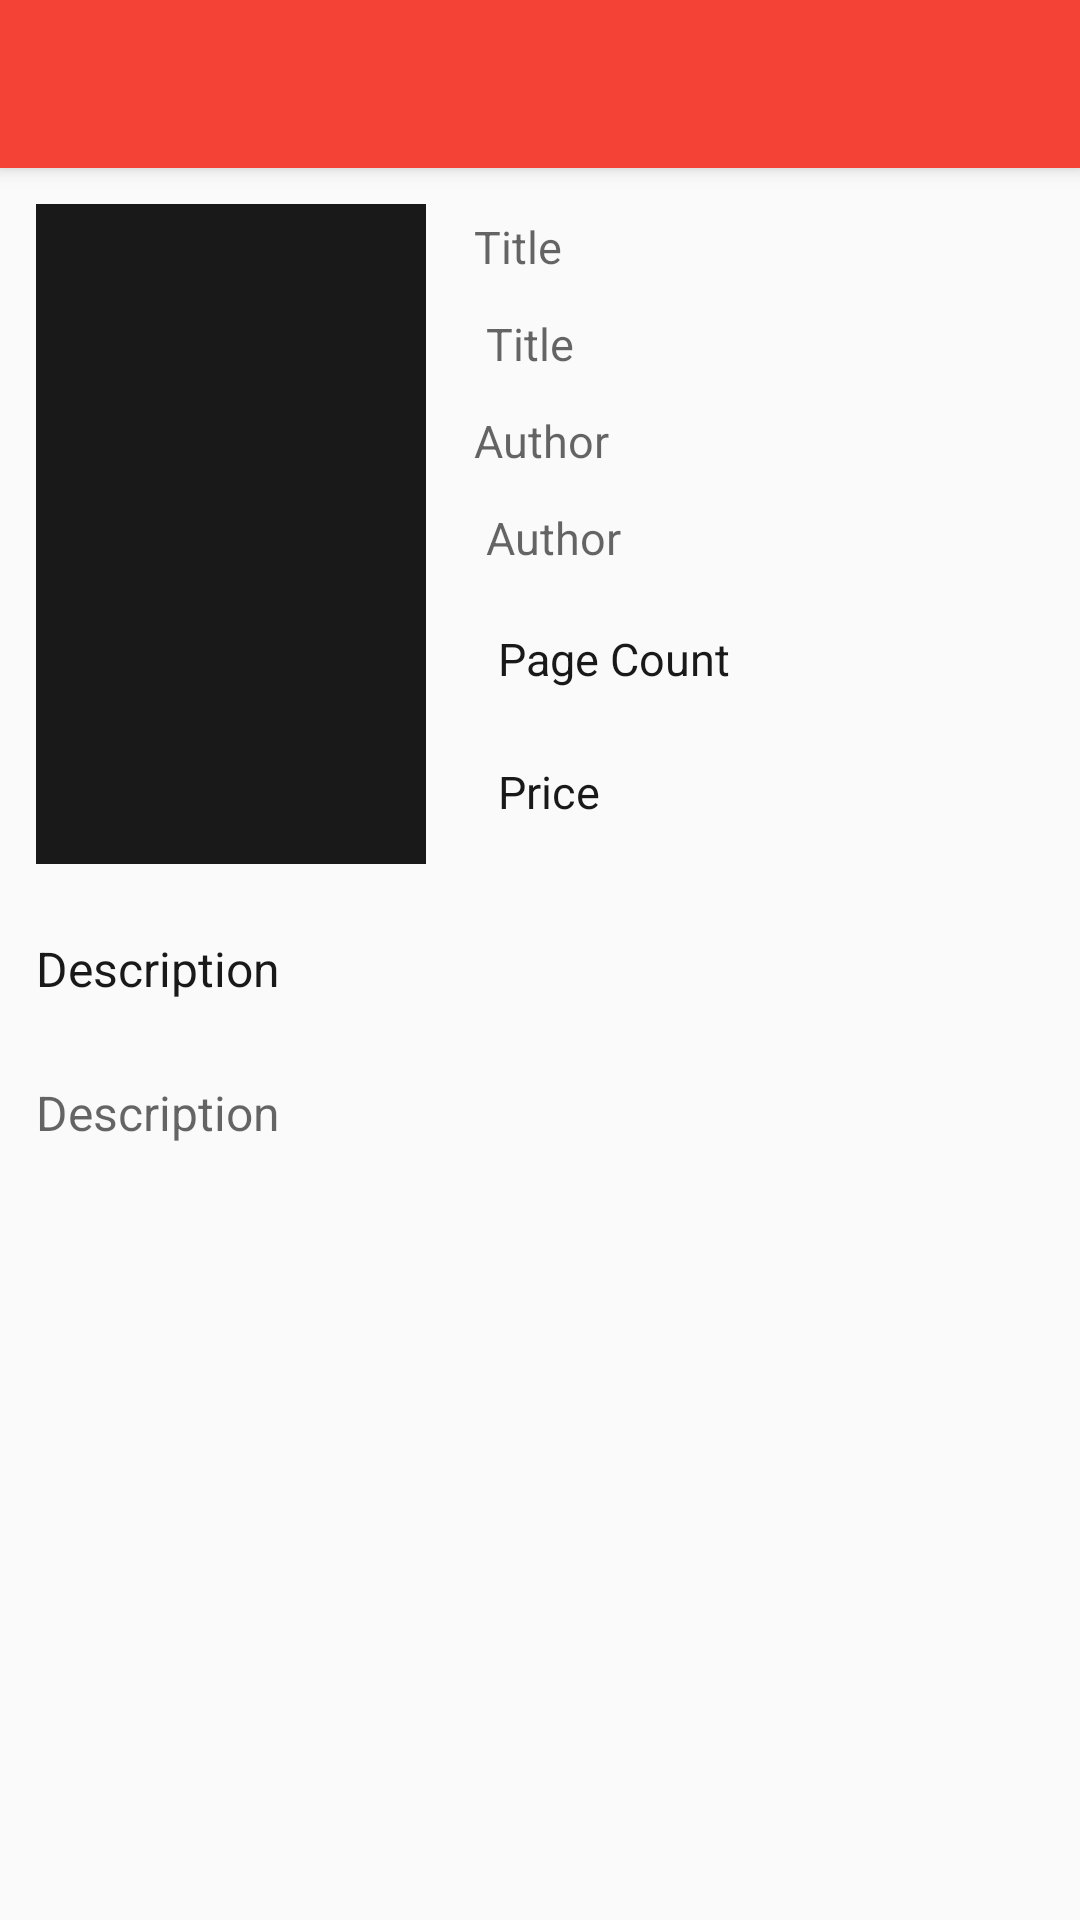

The Android layout XML behind this screen, and the referenced resources:
<!-- AndroidManifest.xml: application theme AppTheme -->
<!-- res/layout/comics_detail_fragment.xml -->
<?xml version="1.0" encoding="utf-8"?>
<android.support.design.widget.CoordinatorLayout xmlns:android="http://schemas.android.com/apk/res/android"
    xmlns:app="http://schemas.android.com/apk/res-auto"
    xmlns:tools="http://schemas.android.com/tools"
    android:layout_width="match_parent"
    android:layout_height="match_parent"
    android:fitsSystemWindows="true"
    tools:context="com.maninder.marvelcomics.comicsdetail.ComicsDetailFragment">

    <android.support.design.widget.AppBarLayout
        android:id="@+id/appBar"
        android:layout_width="match_parent"
        android:layout_height="wrap_content"
        android:theme="@style/ThemeOverlay.AppCompat.Dark.ActionBar">

        <android.support.v7.widget.Toolbar
            android:id="@+id/toolbarComicsDetail"
            android:layout_width="match_parent"
            android:layout_height="?attr/actionBarSize"
            app:layout_collapseMode="pin"
            app:popupTheme="@style/AppTheme.PopupOverlay" />

    </android.support.design.widget.AppBarLayout>


    <android.support.v4.widget.NestedScrollView
        android:layout_width="match_parent"
        android:layout_height="match_parent"
        app:layout_behavior="@string/appbar_scrolling_view_behavior">

        <FrameLayout
            android:layout_width="match_parent"
            android:layout_height="match_parent">

            <android.support.v4.widget.ContentLoadingProgressBar
                android:id="@+id/progressBar"
                style="?android:progressBarStyle"
                android:layout_width="match_parent"
                android:layout_height="wrap_content"
                android:layout_gravity="center"
                android:gravity="center"
                android:visibility="gone" />

            <TextView
                android:id="@+id/errorText"
                android:layout_width="match_parent"
                android:layout_height="wrap_content"
                android:layout_gravity="center"
                android:text="@string/error"
                android:textColor="@color/colorPrimaryRed"
                android:textSize="18sp"
                android:visibility="gone" />

            <RelativeLayout
                android:layout_width="match_parent"
                android:layout_height="match_parent"
                android:orientation="vertical">

                <ImageView
                    android:id="@+id/comicsImage"
                    android:layout_width="wrap_content"
                    android:layout_height="220dp"
                    android:layout_margin="12dp"
                    android:background="@color/black_50"
                    android:minWidth="130dp" />

                <LinearLayout
                    android:layout_width="match_parent"
                    android:layout_height="wrap_content"
                    android:layout_marginTop="12dp"
                    android:layout_toRightOf="@+id/comicsImage"
                    android:orientation="vertical">

                    <TextView
                        android:layout_width="match_parent"
                        android:layout_height="wrap_content"
                        android:hint="@string/title_comics"
                        android:padding="4dp"
                        android:textColor="@color/black_50"
                        android:textSize="15sp"
                        android:textStyle="normal"
                        android:typeface="sans" />

                    <TextView
                        android:id="@+id/titleComics"
                        android:layout_width="match_parent"
                        android:layout_height="wrap_content"
                        android:hint="@string/title_comics"
                        android:padding="8dp"
                        android:textColor="@color/black_50"
                        android:textSize="15sp"
                        android:textStyle="normal"
                        android:typeface="sans" />

                    <TextView
                        android:layout_width="match_parent"
                        android:layout_height="wrap_content"
                        android:hint="@string/author"
                        android:padding="4dp"
                        android:textColor="@color/black_50"
                        android:textSize="15sp"
                        android:textStyle="normal"
                        android:typeface="sans" />

                    <TextView
                        android:id="@+id/authorComics"
                        android:layout_width="match_parent"
                        android:layout_height="wrap_content"
                        android:hint="@string/author"
                        android:padding="8dp"
                        android:textColor="@color/black_50"
                        android:textSize="15sp"
                        android:textStyle="normal"
                        android:typeface="sans" />

                    <TextView
                        android:id="@+id/pageCount"
                        android:layout_width="match_parent"
                        android:layout_height="wrap_content"
                        android:padding="12dp"
                        android:text="@string/pageCount"
                        android:textColor="@color/black_50"
                        android:textSize="15sp"
                        android:textStyle="normal"
                        android:typeface="sans" />

                    <TextView
                        android:id="@+id/priceComics"
                        android:layout_width="match_parent"
                        android:layout_height="wrap_content"
                        android:padding="12dp"
                        android:text="@string/price"
                        android:textColor="@color/black_50"
                        android:textSize="15sp"
                        android:textStyle="normal"
                        android:typeface="sans" />
                </LinearLayout>

                <TextView
                    android:id="@+id/desc"
                    android:layout_width="match_parent"
                    android:layout_height="48dp"
                    android:layout_below="@+id/comicsImage"
                    android:padding="12dp"
                    android:text="@string/description"
                    android:textColor="@color/black_50"
                    android:textSize="16sp" />

                <TextView
                    android:id="@+id/descriptionComics"
                    android:layout_width="match_parent"
                    android:layout_height="wrap_content"
                    android:layout_below="@+id/desc"
                    android:hint="@string/description"
                    android:padding="12dp"
                    android:textColor="@color/black_50"
                    android:textSize="16sp" />
            </RelativeLayout>
        </FrameLayout>

    </android.support.v4.widget.NestedScrollView>
</android.support.design.widget.CoordinatorLayout>
<!-- resources referenced by this layout -->
<resources>
  <color name="black_50">#191919</color>
  <color name="colorPrimaryRed">#F44336</color>
  <string name="author">Author</string>
  <string name="description">Description</string>
  <string name="error">Error Loading Content!</string>
  <string name="pageCount">Page Count</string>
  <string name="price">Price</string>
  <string name="title_comics">Title</string>
  <style name="AppTheme.PopupOverlay" parent="ThemeOverlay.AppCompat.Light" />
  <style name="AppTheme" parent="Theme.AppCompat.Light.DarkActionBar">
          
          <item name="colorPrimary">@color/colorPrimary</item>
          <item name="colorPrimaryDark">@color/colorPrimaryDark</item>
          <item name="colorAccent">@color/colorAccent</item>
      </style>
  <color name="colorPrimary">@color/redColorPrimary</color>
  <color name="colorPrimaryDark">@color/redDarkColorPrimary</color>
  <color name="colorAccent">@color/indigoAccentColor</color>
  <color name="redColorPrimary">#F44336</color>
  <color name="redDarkColorPrimary">#D32F2F</color>
  <color name="indigoAccentColor">#536DFE</color>
</resources>
